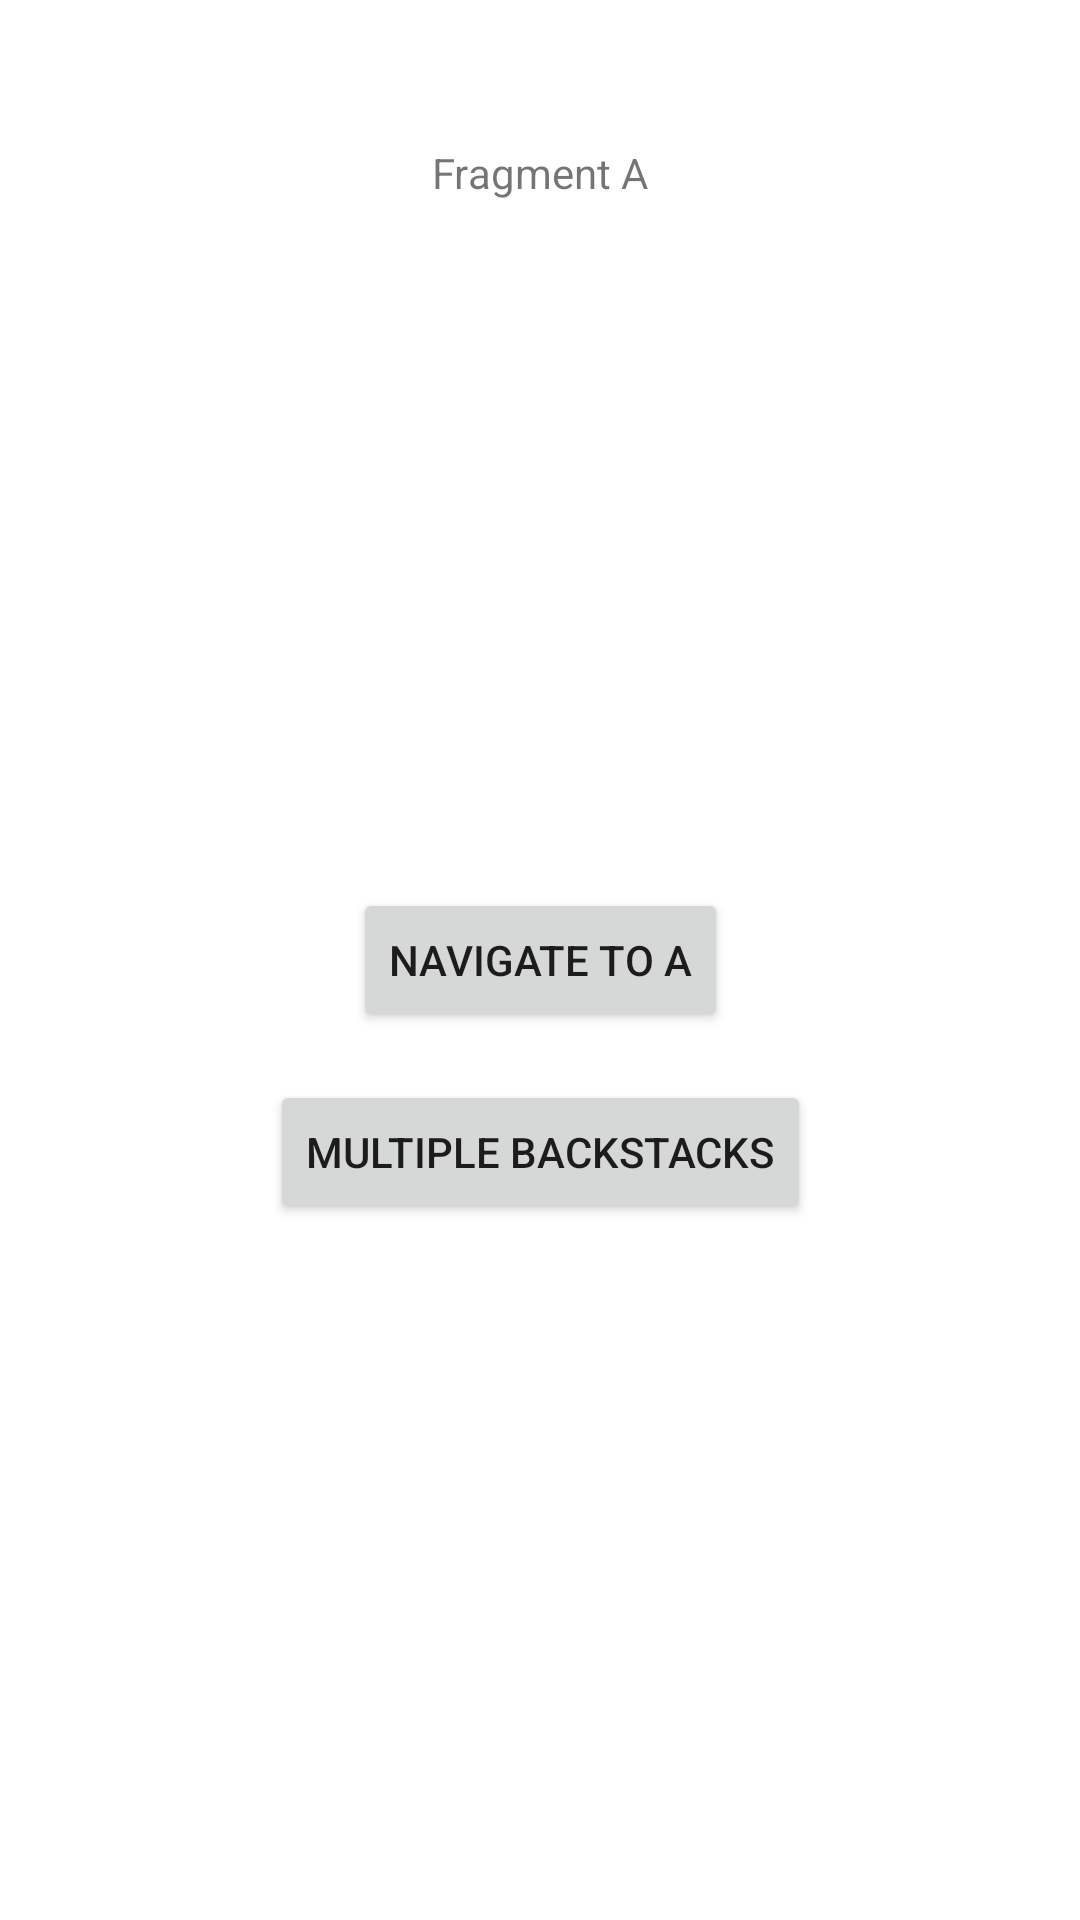

Reconstruct the res/layout file that produces this screen, plus the resources it refers to.
<!-- AndroidManifest.xml: application theme Theme.Shortucts -->
<!-- res/layout/fragment_a.xml -->
<?xml version="1.0" encoding="utf-8"?>
<androidx.constraintlayout.widget.ConstraintLayout xmlns:android="http://schemas.android.com/apk/res/android"
    xmlns:app="http://schemas.android.com/apk/res-auto"
    xmlns:tools="http://schemas.android.com/tools"
    android:layout_width="match_parent"
    android:layout_height="match_parent">

    <TextView
        android:id="@+id/title"
        android:layout_width="wrap_content"
        android:layout_height="wrap_content"
        android:layout_marginTop="48dp"
        android:text="Fragment A"
        app:layout_constraintEnd_toEndOf="parent"
        app:layout_constraintStart_toStartOf="parent"
        app:layout_constraintTop_toTopOf="parent" />

    <Button
        android:id="@+id/navigateToAButton"
        android:layout_width="wrap_content"
        android:layout_height="wrap_content"
        android:text="Navigate to A"
        app:layout_constraintBottom_toBottomOf="parent"
        app:layout_constraintEnd_toEndOf="parent"
        app:layout_constraintStart_toStartOf="parent"
        app:layout_constraintTop_toTopOf="parent" />

    <Button
        android:id="@+id/launchMultipleBackstackButton"
        android:layout_width="wrap_content"
        android:layout_height="wrap_content"
        android:layout_marginTop="16dp"
        android:text="Multiple backstacks"
        app:layout_constraintEnd_toEndOf="parent"
        app:layout_constraintStart_toStartOf="parent"
        app:layout_constraintTop_toBottomOf="@+id/navigateToAButton"
        tools:layout_editor_absoluteX="161dp" />
</androidx.constraintlayout.widget.ConstraintLayout>
<!-- resources referenced by this layout -->
<resources>
  <style name="Theme.Shortucts" parent="Theme.MaterialComponents.DayNight.DarkActionBar">
          
          <item name="colorPrimary">@color/purple_500</item>
          <item name="colorPrimaryVariant">@color/purple_700</item>
          <item name="colorOnPrimary">@color/white</item>
          
          <item name="colorSecondary">@color/teal_200</item>
          <item name="colorSecondaryVariant">@color/teal_700</item>
          <item name="colorOnSecondary">@color/black</item>
          
          <item name="android:statusBarColor" tools:targetApi="l">?attr/colorPrimaryVariant</item>
          
      </style>
  <!-- not gathered from this repository: default colours our renderer supplied (Android Studio template values) -->
  <color name="purple_500">#FF6200EE</color>
  <color name="purple_700">#FF3700B3</color>
  <color name="teal_200">#FF03DAC5</color>
  <color name="teal_700">#FF018786</color>
  <color name="black">#FF000000</color>
  <color name="white">#FFFFFFFF</color>
</resources>
